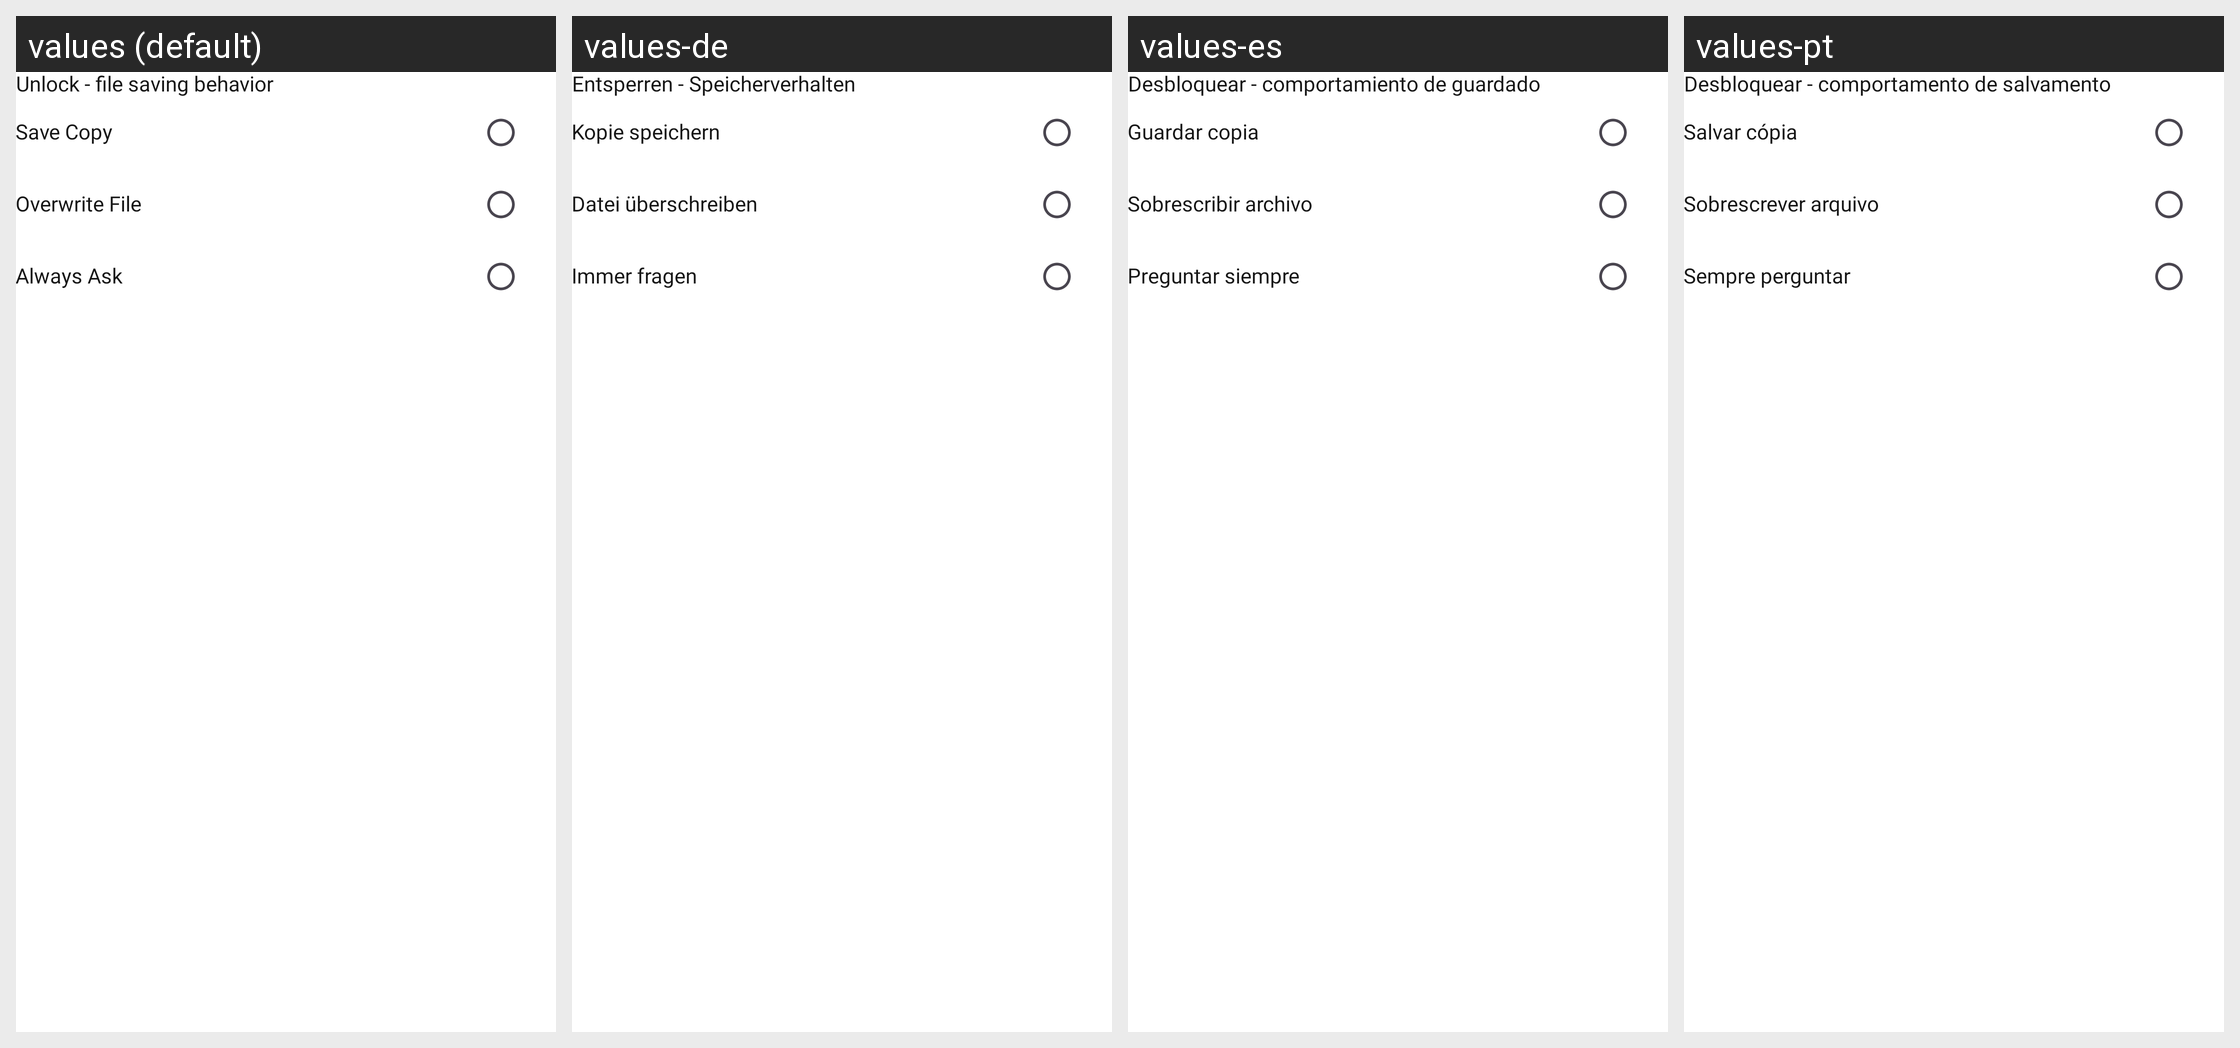

Locale-by-locale string values for the Android screen shown in this grid:
Android screen res/layout/dialog_unlock_saving_behavior.xml rendered under 4 locales, left to right: values (default), values-de, values-es, values-pt. Device: Nexus 5 (rendered at 1080×1920; each locale shown at half size, 540×960, under a caption strip naming it); theme Theme.PdfReader.
Other locales in the repository, not shown: values-da, values-fil, values-fr, values-hi, values-it, values-ru, values-th, values-tr, values-zh.
Strings drawn on this screen, with the default value and each locale's value (text and hints the layout hard-codes, and strings that could not be matched under every locale, appear in the picture but are not listed):

unlock_file_saving_behavior
  values: Unlock - file saving behavior
  values-de: Entsperren - Speicherverhalten
  values-es: Desbloquear - comportamiento de guardado
  values-pt: Desbloquear - comportamento de salvamento

save_copy
  values: Save Copy
  values-de: Kopie speichern
  values-es: Guardar copia
  values-pt: Salvar cópia

overwrite_file
  values: Overwrite File
  values-de: Datei überschreiben
  values-es: Sobrescribir archivo
  values-pt: Sobrescrever arquivo

always_ask
  values: Always Ask
  values-de: Immer fragen
  values-es: Preguntar siempre
  values-pt: Sempre perguntar
